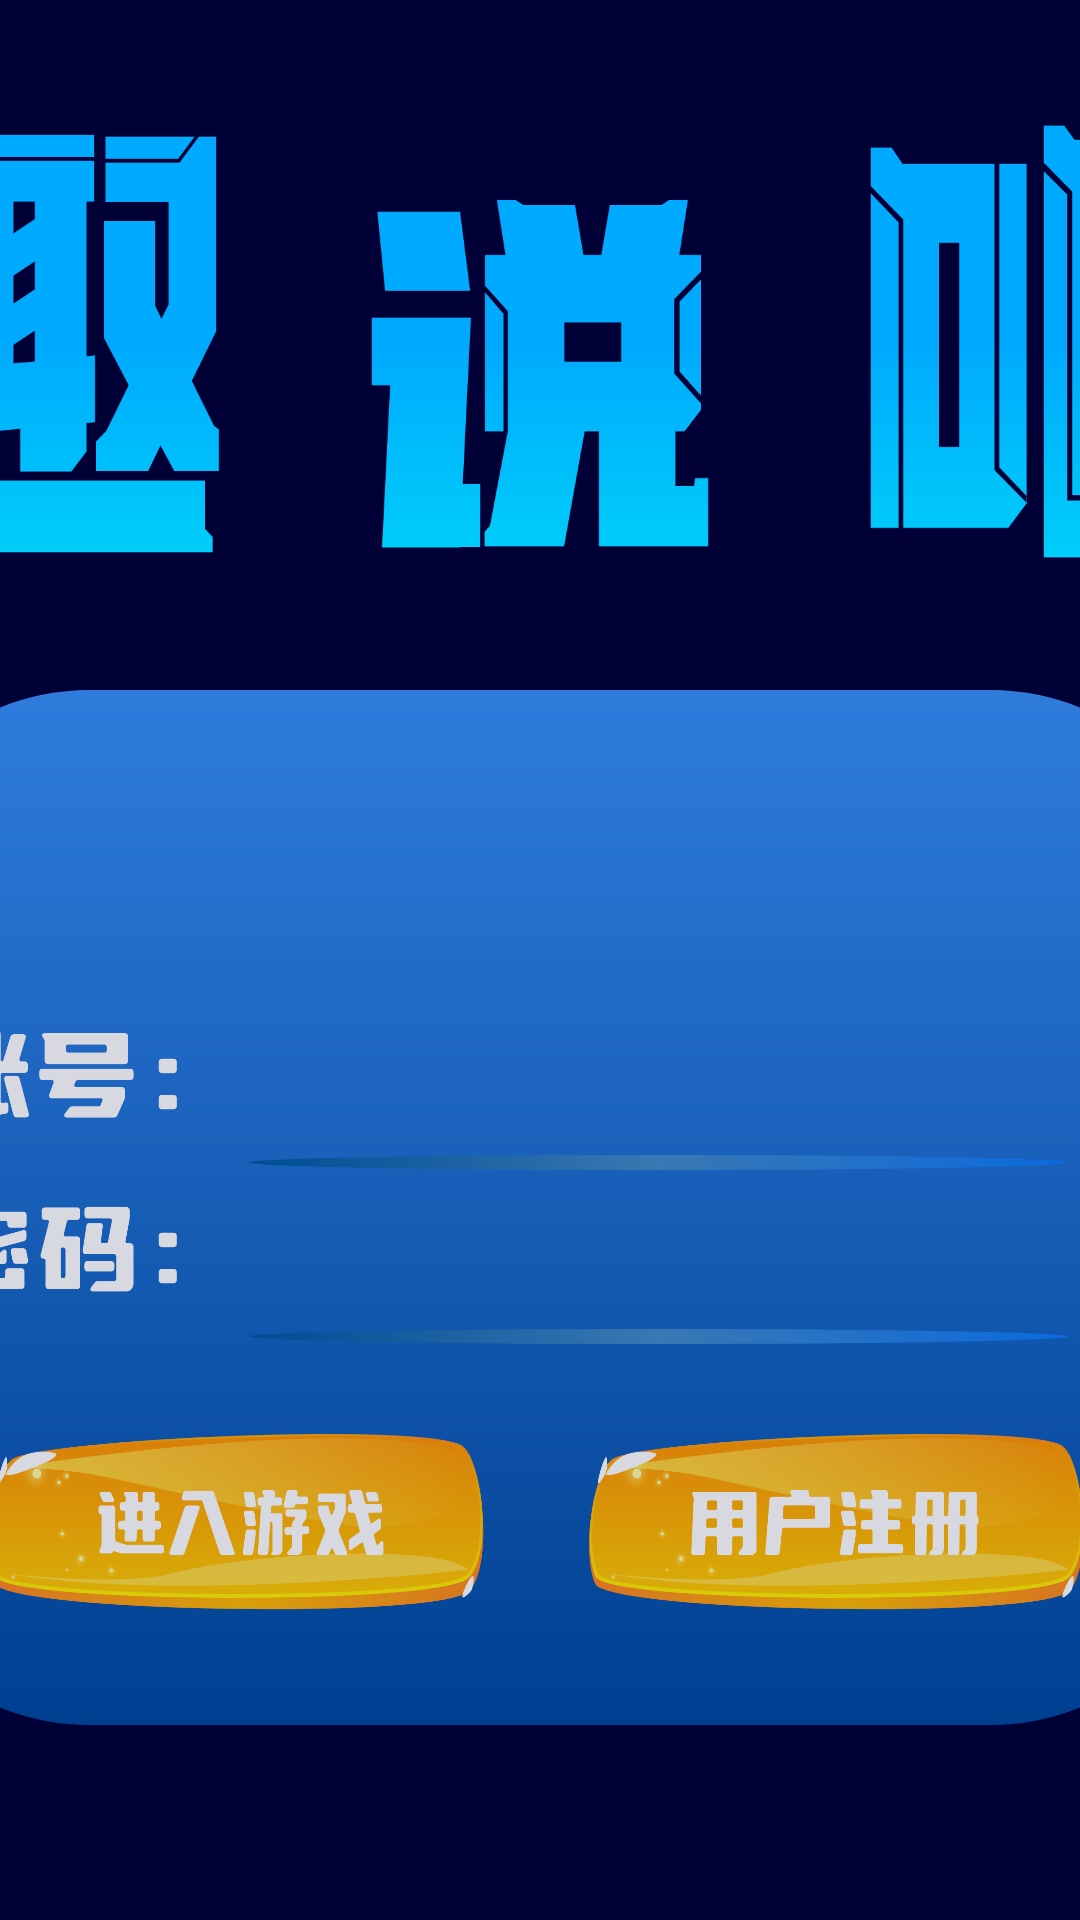

This screen was rendered from an Android layout file. Write that file and the resources it references.
<!-- AndroidManifest.xml: application theme Theme.FunTalk -->
<!-- res/layout/activity_login.xml -->
<?xml version="1.0" encoding="utf-8"?>
<RelativeLayout xmlns:android="http://schemas.android.com/apk/res/android"
    android:layout_width="match_parent"
    android:layout_height="match_parent"
    android:background="#000036">

    <RelativeLayout
        android:layout_width="match_parent"
        android:layout_height="match_parent"
        android:orientation="horizontal"
        android:background="@mipmap/main_cover">

        <LinearLayout
            android:layout_width="match_parent"
            android:layout_height="wrap_content"
            android:orientation="vertical"
            android:gravity="center_horizontal">

            <ImageView
                android:layout_width="520dp"
                android:layout_height="230dp"
                android:src="@mipmap/funlike_text2">
            </ImageView>

            <LinearLayout
                android:layout_width="460dp"
                android:layout_height="345dp"
                android:orientation="vertical"
                android:background="@drawable/shape_login_background"
                android:layout_gravity="center"
                android:alpha="0.85"
                android:paddingTop="15dp">

                <LinearLayout
                    android:layout_width="match_parent"
                    android:layout_height="wrap_content"
                    android:orientation="vertical"
                    android:layout_gravity="center">

                    <ImageView
                        android:layout_width="200dp"
                        android:layout_height="87dp"
                        android:layout_gravity="center_horizontal"
                        android:background="@mipmap/logintext">
                    </ImageView>

                    <LinearLayout
                        android:layout_width="match_parent"
                        android:layout_height="wrap_content"
                        android:orientation="vertical"
                        android:paddingLeft="27dp"
                        android:gravity="center">

                        <LinearLayout
                            android:layout_width="match_parent"
                            android:layout_height="wrap_content"
                            android:orientation="horizontal">

                            <ImageView
                                android:layout_width="107dp"
                                android:layout_height="53dp"
                                android:background="@mipmap/accounttext">
                            </ImageView>

                            <EditText
                                android:layout_width="253dp"
                                android:layout_height="wrap_content"
                                android:textColor="#ffffff"
                                android:textSize="30sp"
                                android:textStyle="bold"
                                android:background="@null"
                                android:layout_marginTop="8dp"
                                android:inputType="text">
                            </EditText>
                        </LinearLayout>

                        <View
                            android:layout_width="wrap_content"
                            android:layout_height="5dp"
                            android:layout_marginLeft="93dp"
                            android:layout_marginRight="67dp"
                            android:background="@drawable/shape_login_edittext">
                        </View>

                        <LinearLayout
                            android:layout_width="match_parent"
                            android:layout_height="wrap_content"
                            android:orientation="horizontal">

                            <ImageView
                                android:layout_width="107dp"
                                android:layout_height="53dp"
                                android:background="@mipmap/passwordtext">
                            </ImageView>

                            <EditText
                                android:layout_width="253dp"
                                android:layout_height="wrap_content"
                                android:textColor="#ffffff"
                                android:textSize="30sp"
                                android:textStyle="bold"
                                android:background="@null"
                                android:layout_marginTop="8dp"
                                android:inputType="textPassword">
                            </EditText>
                        </LinearLayout>

                        <View
                            android:layout_width="wrap_content"
                            android:layout_height="5dp"
                            android:layout_marginLeft="93dp"
                            android:layout_marginRight="67dp"
                            android:background="@drawable/shape_login_edittext">
                        </View>
                    </LinearLayout>

                    <LinearLayout
                        android:layout_width="match_parent"
                        android:layout_height="wrap_content"
                        android:orientation="horizontal"
                        android:layout_marginTop="30dp"
                        android:gravity="center">

                        <Button
                            android:id="@+id/loginBtn"
                            android:layout_width="167dp"
                            android:layout_height="60dp"
                            android:background="@mipmap/loginbtn"
                            android:onClick="tiaozhuan"
                            android:layout_marginRight="33dp"
                            android:inputType="text">
                        </Button>

                        <Button
                            android:id="@+id/registerBtn"
                            android:layout_width="167dp"
                            android:layout_height="60dp"
                            android:background="@mipmap/registerbtn"
                            android:onClick="tiaozhuan2"
                            android:inputType="textPassword">
                        </Button>
                    </LinearLayout>
                </LinearLayout>
            </LinearLayout>
        </LinearLayout>
    </RelativeLayout>
</RelativeLayout>
<!-- resources referenced by this layout -->
<resources>
  <!-- drawable shape_login_background (drawable) -->
  <?xml version="1.0" encoding="utf-8"?>
  <shape xmlns:android="http://schemas.android.com/apk/res/android"
      android:shape="rectangle">
      <corners android:radius="80dp" />
      <gradient
          android:angle="270"
          android:endColor="#004ba1"
          android:startColor="#3893fc"/>
  </shape>
  <!-- drawable shape_login_edittext (drawable) -->
  <?xml version="1.0" encoding="utf-8"?>
  <shape xmlns:android="http://schemas.android.com/apk/res/android"
      android:shape="oval">
      <gradient android:angle="0"
          android:startColor="#005BA4"
          android:centerColor="#448ECA"
          android:endColor="#0E7EFD"
          android:type="linear"/>
  </shape>
  <!-- mipmap accounttext: png bitmap (mipmap-xxxhdpi, 6035 bytes) -->
  <!-- mipmap funlike_text2: png bitmap (mipmap-xxxhdpi, 32171 bytes) -->
  <!-- mipmap loginbtn: png bitmap (mipmap-xxxhdpi, 51852 bytes) -->
  <!-- mipmap logintext: png bitmap (drawable, 70012 bytes) -->
  <!-- mipmap passwordtext: png bitmap (mipmap-xxxhdpi, 7106 bytes) -->
  <!-- mipmap registerbtn: png bitmap (mipmap-xxxhdpi, 46003 bytes) -->
  <style name="Theme.FunTalk" parent="Theme.MaterialComponents.DayNight.NoActionBar.Bridge">
          
          <item name="colorPrimary">@color/purple_500</item>
          <item name="colorPrimaryVariant">@color/purple_700</item>
          <item name="colorOnPrimary">@color/white</item>
          
          <item name="colorSecondary">@color/teal_200</item>
          <item name="colorSecondaryVariant">@color/teal_700</item>
          <item name="colorOnSecondary">@color/black</item>
          
          <item name="android:statusBarColor">?attr/colorPrimaryVariant</item>
          
      </style>
  <!-- not gathered from this repository: default colours our renderer supplied (Android Studio template values) -->
  <color name="purple_500">#FF6200EE</color>
  <color name="purple_700">#FF3700B3</color>
  <color name="teal_200">#FF03DAC5</color>
  <color name="teal_700">#FF018786</color>
  <color name="black">#FF000000</color>
  <color name="white">#FFFFFFFF</color>
</resources>
